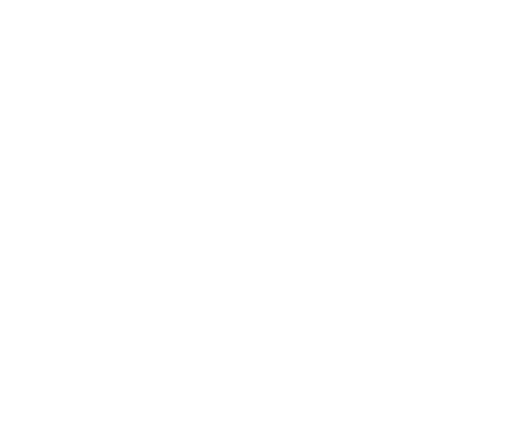
t = 0.00 s
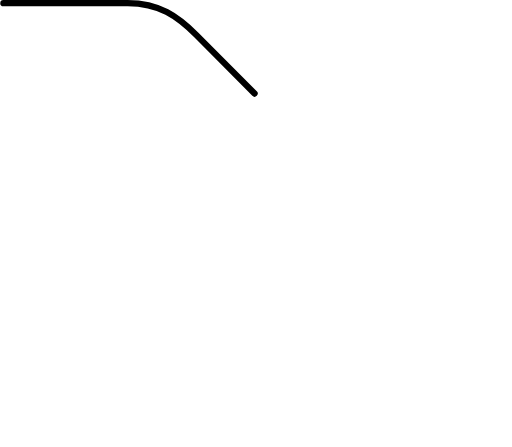
t = 0.47 s
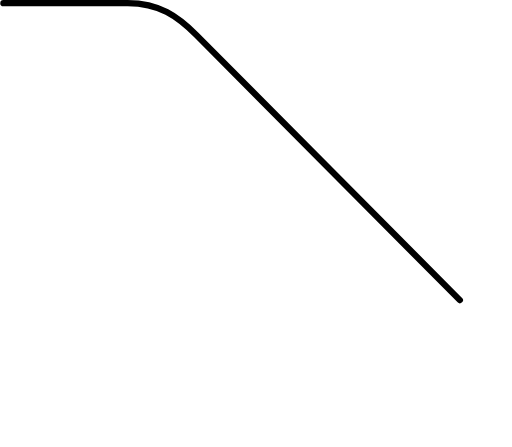
t = 0.94 s
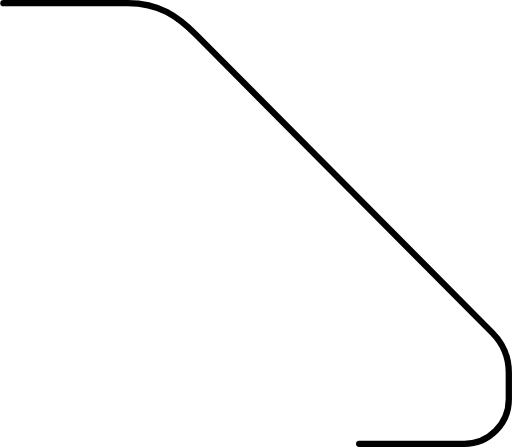
t = 1.42 s
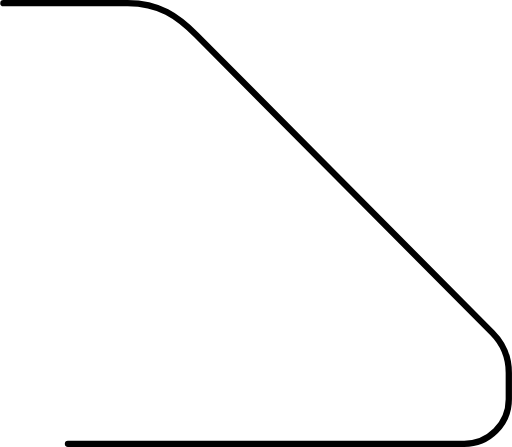
t = 1.89 s
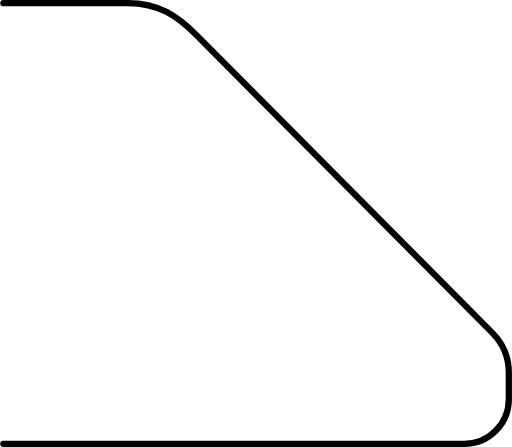
t = 2.00 s

The animated SVG that drew these frames (rendered in a browser with its animation timeline set to each time). Animation: 2 CSS @keyframes rules; one cycle of 2.00 s.

<svg xmlns="http://www.w3.org/2000/svg" viewBox="0 0 81.25 71" style=""><defs><style>.cls-1{fill:none;stroke:#000;stroke-linecap:round;stroke-miterlimit:10;}</style></defs><title>Bevel</title><g id="Layer_2" data-name="Layer 2"><g id="_1_Bevel" data-name="1&quot; Bevel"><path class="cls-1 wjlUtkpx_0" d="M.5.5H20.25c5,0,7.92,2.08,10.92,5.08l47,47.29a9,9,0,0,1,2.61,6.34v4.21a7.08,7.08,0,0,1-7.08,7.08H.5"></path></g></g><style data-made-with="vivus-instant">.wjlUtkpx_0{stroke-dasharray:195 197;stroke-dashoffset:196;animation:wjlUtkpx_draw 2000ms linear 0ms forwards;}@keyframes wjlUtkpx_draw{100%{stroke-dashoffset:0;}}@keyframes wjlUtkpx_fade{0%{stroke-opacity:1;}94.44444444444444%{stroke-opacity:1;}100%{stroke-opacity:0;}}</style></svg>